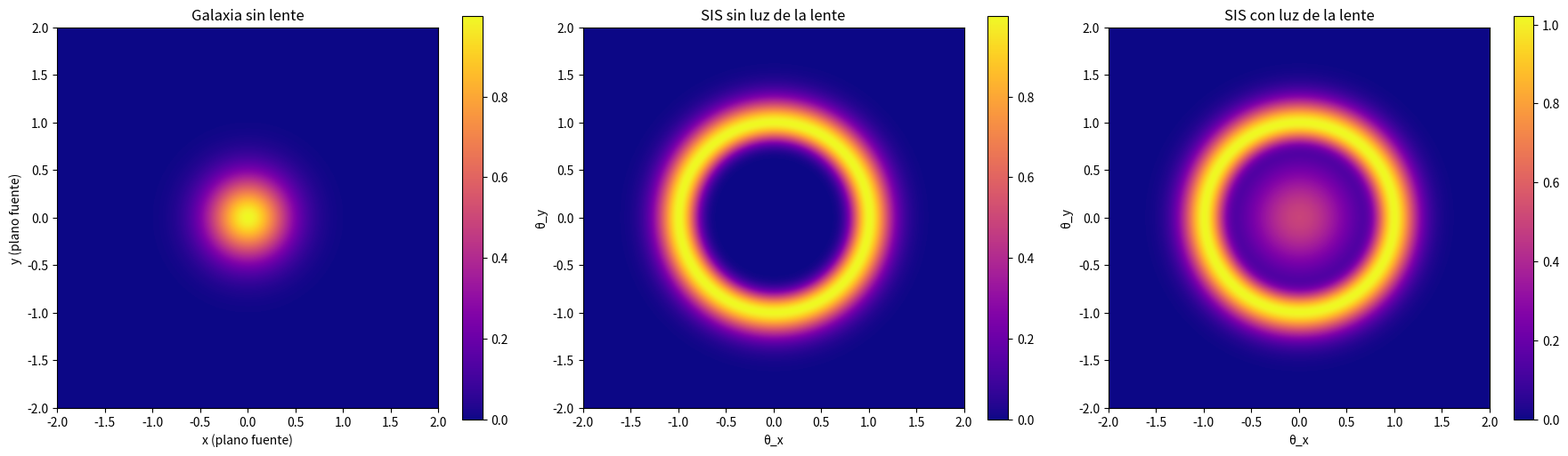

This figure's Python source:
import numpy as np
import matplotlib.pyplot as plt

# =============================================================================
# 1. Mapeo de lente para un modelo SIS (Esfera Isotérmica Singular)
# =============================================================================
def mapeo_lente_sis(coordenadas_x, coordenadas_y, radio_einstein, centro=(0.0, 0.0)):
    """
    Calcula la posición en el plano fuente (beta_x, beta_y) para un modelo de lente SIS.
    :param coordenadas_x: matriz 2D con coordenadas X en el plano imagen
    :param coordenadas_y: matriz 2D con coordenadas Y en el plano imagen
    :param radio_einstein: valor de θ_E (radio de Einstein)
    :param centro: centro de la lente (x, y)
    :return: (beta_x, beta_y)
    """
    # Se ajustan las coordenadas según el centro de la lente
    x_ajustado = coordenadas_x - centro[0]
    y_ajustado = coordenadas_y - centro[1]
    
    # Se calcula la distancia radial desde el centro
    distancia = np.sqrt(x_ajustado**2 + y_ajustado**2) + 1e-15  # evitar división por cero
    
    # Magnitud de la deflexión: α = θ_E^2 / r
    alpha = (radio_einstein**2) / distancia
    
    # Componentes de la deflexión
    alpha_x = alpha * (x_ajustado / distancia)
    alpha_y = alpha * (y_ajustado / distancia)
    
    # Posición en el plano fuente
    beta_x = coordenadas_x - alpha_x
    beta_y = coordenadas_y - alpha_y
    return beta_x, beta_y

# =============================================================================
# 2. Función de intensidad de la galaxia circular
# =============================================================================
def galaxia_circular(beta_x, beta_y, intensidad_max=1.0, centro=(0.0, 0.0), sigma=0.3):
    """
    Calcula la intensidad de una galaxia circular (modelo gaussiano isotrópico).
    :param beta_x: matriz 2D de coordenadas x en el plano fuente
    :param beta_y: matriz 2D de coordenadas y en el plano fuente
    :param intensidad_max: valor máximo de la intensidad (I0)
    :param centro: centro de la galaxia en el plano fuente
    :param sigma: ancho (desviación típica) de la gaussiana
    :return: matriz 2D con la intensidad
    """
    distancia_cuadrado = (beta_x - centro[0])**2 + (beta_y - centro[1])**2
    intensidad = intensidad_max * np.exp(-distancia_cuadrado / (2 * sigma**2))
    return intensidad

# =============================================================================
# 3. Luz de la galaxia-lente (opcional)
# =============================================================================
def luminosidad_de_la_lente(coordenadas_x, coordenadas_y, intensidad_max=0.5, sigma_lente=0.5, centro=(0.0, 0.0)):
    """
    Perfil de brillo (gaussiano) para la galaxia-lente en el plano imagen.
    :param coordenadas_x: matriz 2D de coordenadas X en el plano imagen
    :param coordenadas_y: matriz 2D de coordenadas Y en el plano imagen
    :param intensidad_max: valor máximo de la intensidad de la lente
    :param sigma_lente: ancho (desviación típica) de la gaussiana de la lente
    :param centro: centro de la galaxia-lente
    :return: matriz 2D con la intensidad de la lente
    """
    x_ajustado = coordenadas_x - centro[0]
    y_ajustado = coordenadas_y - centro[1]
    distancia_cuadrado = x_ajustado**2 + y_ajustado**2
    intensidad_lente = intensidad_max * np.exp(-distancia_cuadrado / (2 * sigma_lente**2))
    return intensidad_lente

# =============================================================================
# 4. Función de simulación de lente SIS
# =============================================================================
def simular_lente_sis(funcion_fuente,
                      radio_einstein=1.0,
                      limite_cuadricula=2.0,
                      num_puntos=500,
                      parametros_fuente={},
                      centro_lente=(0.0, 0.0),
                      funcion_luz_lente=None,
                      parametros_luz_lente={}):
    """
    Genera una cuadrícula en el plano imagen, aplica el mapeo SIS y evalúa
    la intensidad de la fuente. Opcionalmente, añade la luz de la lente.
    """
    # Crear la cuadrícula en el plano imagen
    eje_x = np.linspace(-limite_cuadricula, limite_cuadricula, num_puntos)
    eje_y = np.linspace(-limite_cuadricula, limite_cuadricula, num_puntos)
    X, Y = np.meshgrid(eje_x, eje_y)
    
    # Obtener las coordenadas de la fuente usando el mapeo SIS
    beta_x, beta_y = mapeo_lente_sis(X, Y, radio_einstein, centro=centro_lente)
    
    # Calcular la intensidad de la fuente en esas coordenadas
    intensidad_lente = funcion_fuente(beta_x, beta_y, **parametros_fuente)
    
    # Si se desea, añadir la luminosidad de la lente en el plano imagen
    if funcion_luz_lente is not None:
        intensidad_lente_total = intensidad_lente + funcion_luz_lente(X, Y, **parametros_luz_lente)
        return X, Y, intensidad_lente_total
    else:
        return X, Y, intensidad_lente

# =============================================================================
# 5. Generación de las tres imágenes
# =============================================================================

# --- 5.1: Galaxia sin lente ---
# Se crea una cuadrícula en el plano fuente "directamente" (sin mapeo)
limite = 2.0
puntos = 500
eje_x = np.linspace(-limite, limite, puntos)
eje_y = np.linspace(-limite, limite, puntos)
X_sin_lente, Y_sin_lente = np.meshgrid(eje_x, eje_y)

# Se evalúa la galaxia circular en esa cuadrícula (sin ninguna lente)
intensidad_sin_lente = galaxia_circular(X_sin_lente, Y_sin_lente, 
                                        intensidad_max=1.0, 
                                        centro=(0.0, 0.0), 
                                        sigma=0.3)

# --- 5.2: SIS sin luz de la lente ---
X_sis_sin_luz, Y_sis_sin_luz, intensidad_sis_sin_luz = simular_lente_sis(
    funcion_fuente=galaxia_circular,
    radio_einstein=1.0,          # Radio de Einstein
    limite_cuadricula=2.0,
    num_puntos=500,
    parametros_fuente={'intensidad_max': 1.0, 'centro': (0.0, 0.0), 'sigma': 0.3},
    centro_lente=(0.0, 0.0),
    funcion_luz_lente=None,
    parametros_luz_lente={}
)

# --- 5.3: SIS con luz de la lente ---
X_sis_con_luz, Y_sis_con_luz, intensidad_sis_con_luz = simular_lente_sis(
    funcion_fuente=galaxia_circular,
    radio_einstein=1.0,
    limite_cuadricula=2.0,
    num_puntos=500,
    parametros_fuente={'intensidad_max': 1.0, 'centro': (0.0, 0.0), 'sigma': 0.3},
    centro_lente=(0.0, 0.0),
    funcion_luz_lente=luminosidad_de_la_lente,  # Aquí añadimos la luz de la lente
    parametros_luz_lente={'intensidad_max': 0.5, 'sigma_lente': 0.4, 'centro': (0.0, 0.0)}
)

# =============================================================================
# 6. Visualización en 3 subplots
# =============================================================================
plt.figure(figsize=(18, 5))

# Subplot 1: Galaxia sin lente
plt.subplot(1, 3, 1)
plt.imshow(intensidad_sin_lente, origin='lower', 
           extent=[-limite, limite, -limite, limite],
           cmap='plasma')
plt.title("Galaxia sin lente")
plt.xlabel("x (plano fuente)")
plt.ylabel("y (plano fuente)")
plt.colorbar()

# Subplot 2: SIS sin luz de la lente
plt.subplot(1, 3, 2)
plt.imshow(intensidad_sis_sin_luz, origin='lower',
           extent=[-limite, limite, -limite, limite],
           cmap='plasma')
plt.title("SIS sin luz de la lente")
plt.xlabel("θ_x")
plt.ylabel("θ_y")
plt.colorbar()

# Subplot 3: SIS con luz de la lente
plt.subplot(1, 3, 3)
plt.imshow(intensidad_sis_con_luz, origin='lower',
           extent=[-limite, limite, -limite, limite],
           cmap='plasma')
plt.title("SIS con luz de la lente")
plt.xlabel("θ_x")
plt.ylabel("θ_y")
plt.colorbar()

plt.tight_layout()
plt.show()
